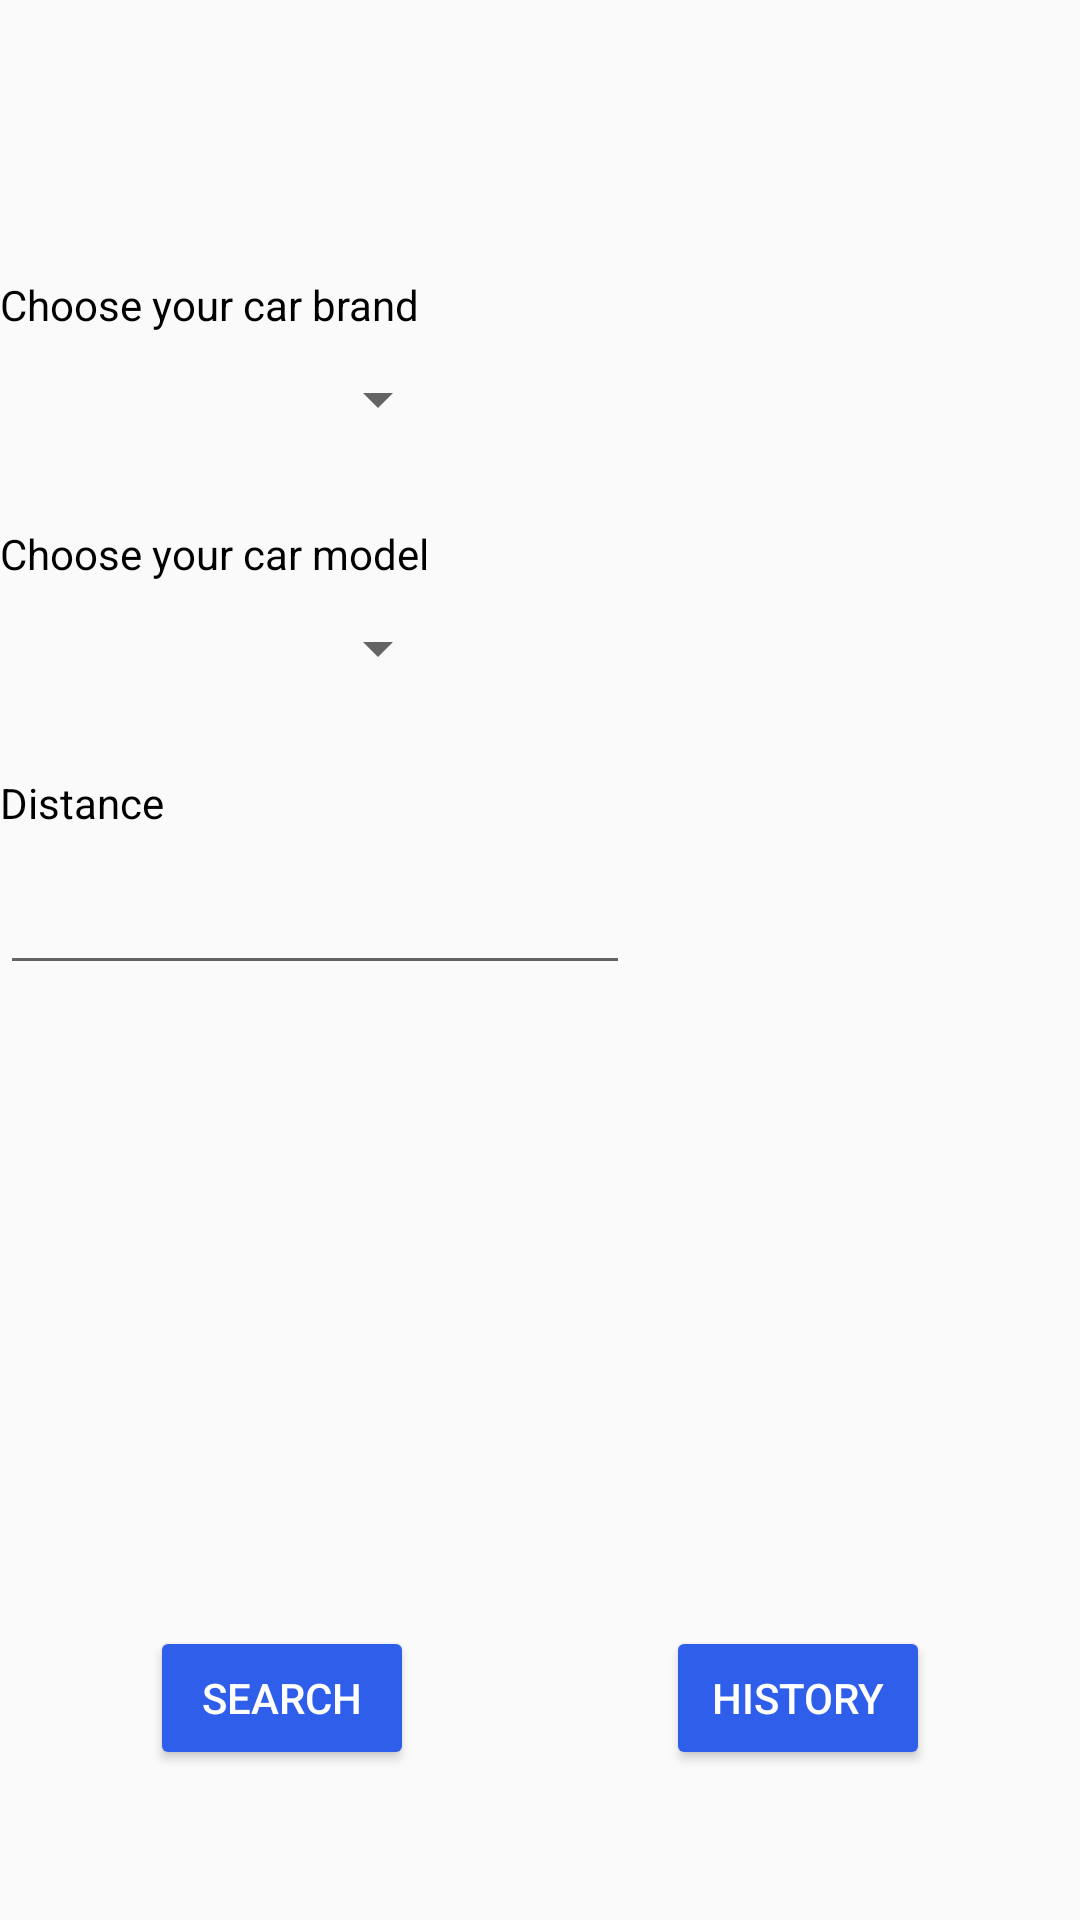

Android layout source for this screen:
<!-- AndroidManifest.xml: activity theme Theme.AppCompat.Light -->
<!-- res/layout/activity_co2.xml -->
<?xml version="1.0" encoding="utf-8"?>
<androidx.constraintlayout.widget.ConstraintLayout
    xmlns:android="http://schemas.android.com/apk/res/android"
    xmlns:app="http://schemas.android.com/apk/res-auto"
    xmlns:tools="http://schemas.android.com/tools"
    android:layout_width="match_parent"
    android:layout_height="match_parent"
    android:onClick="onClick" >

    <ImageView
        android:id="@+id/ImageViewLogo"
        android:layout_width="100dp"
        android:layout_height="42dp"
        app:layout_constraintStart_toStartOf="parent"
        app:layout_constraintTop_toTopOf="parent"
        app:srcCompat="@drawable/logo" />

    <TextView
        android:id="@+id/TextViewCarBrand"
        android:layout_width="wrap_content"
        android:layout_height="wrap_content"
        android:layout_marginTop="50dp"
        android:text="Choose your car brand"
        android:textColor="@color/black"
        app:layout_constraintStart_toStartOf="parent"
        app:layout_constraintTop_toBottomOf="@+id/ImageViewLogo" />

    <Spinner
        android:id="@+id/SpinnerCarBrand"
        android:layout_width="150dp"
        android:layout_height="wrap_content"
        android:layout_marginTop="10dp"
        android:spinnerMode="dropdown"
        app:layout_constraintStart_toStartOf="parent"
        app:layout_constraintTop_toBottomOf="@+id/TextViewCarBrand" />

    <TextView
        android:id="@+id/TextViewCarModel"
        android:layout_width="wrap_content"
        android:layout_height="wrap_content"
        android:layout_marginTop="30dp"
        android:text="Choose your car model"
        android:textColor="@color/black"
        app:layout_constraintStart_toStartOf="parent"
        app:layout_constraintTop_toBottomOf="@+id/SpinnerCarBrand" />

    <Spinner
        android:id="@+id/SpinnerCarType"
        android:layout_width="150dp"
        android:layout_height="wrap_content"
        android:layout_marginTop="10dp"
        android:spinnerMode="dropdown"
        app:layout_constraintStart_toStartOf="parent"
        app:layout_constraintTop_toBottomOf="@+id/TextViewCarModel" />

    <TextView
        android:id="@+id/TextViewDistance"
        android:layout_width="wrap_content"
        android:layout_height="wrap_content"
        android:layout_marginTop="30dp"
        android:text="Distance"
        android:textColor="@color/black"
        app:layout_constraintStart_toStartOf="parent"
        app:layout_constraintTop_toBottomOf="@+id/SpinnerCarType" />

    <EditText
        android:id="@+id/EditTextDistance"
        android:layout_width="wrap_content"
        android:layout_height="wrap_content"
        android:layout_marginTop="10dp"
        android:ems="10"
        android:inputType="textPersonName"
        app:layout_constraintStart_toStartOf="@+id/TextViewDistance"
        app:layout_constraintTop_toBottomOf="@+id/TextViewDistance" />

    <ImageView
        android:id="@+id/ImageViewEraser"
        android:layout_width="40dp"
        android:layout_height="40dp"
        app:layout_constraintBottom_toBottomOf="@+id/EditTextDistance"
        app:layout_constraintStart_toEndOf="@+id/EditTextDistance"
        app:srcCompat="@drawable/eraser" />

    <Button
        android:id="@+id/ButtonSearch"
        android:layout_width="wrap_content"
        android:layout_height="wrap_content"
        android:layout_marginStart="50dp"
        android:layout_marginBottom="50dp"
        android:backgroundTint="@color/co2_blue"
        android:text="Search"
        android:textColor="#FFFFFF"
        app:layout_constraintBottom_toBottomOf="parent"
        app:layout_constraintStart_toStartOf="parent" />

    <Button
        android:id="@+id/ButtonHistory"
        android:layout_width="wrap_content"
        android:layout_height="wrap_content"
        android:layout_marginEnd="50dp"
        android:layout_marginBottom="50dp"
        android:backgroundTint="@color/co2_blue"
        android:text="History"
        android:textColor="#FFFFFF"
        app:layout_constraintBottom_toBottomOf="parent"
        app:layout_constraintEnd_toEndOf="parent" />

</androidx.constraintlayout.widget.ConstraintLayout>
<!-- resources referenced by this layout -->
<resources>
  <color name="black">#FF000000</color>
  <color name="co2_blue">#2F5EEB</color>
</resources>
